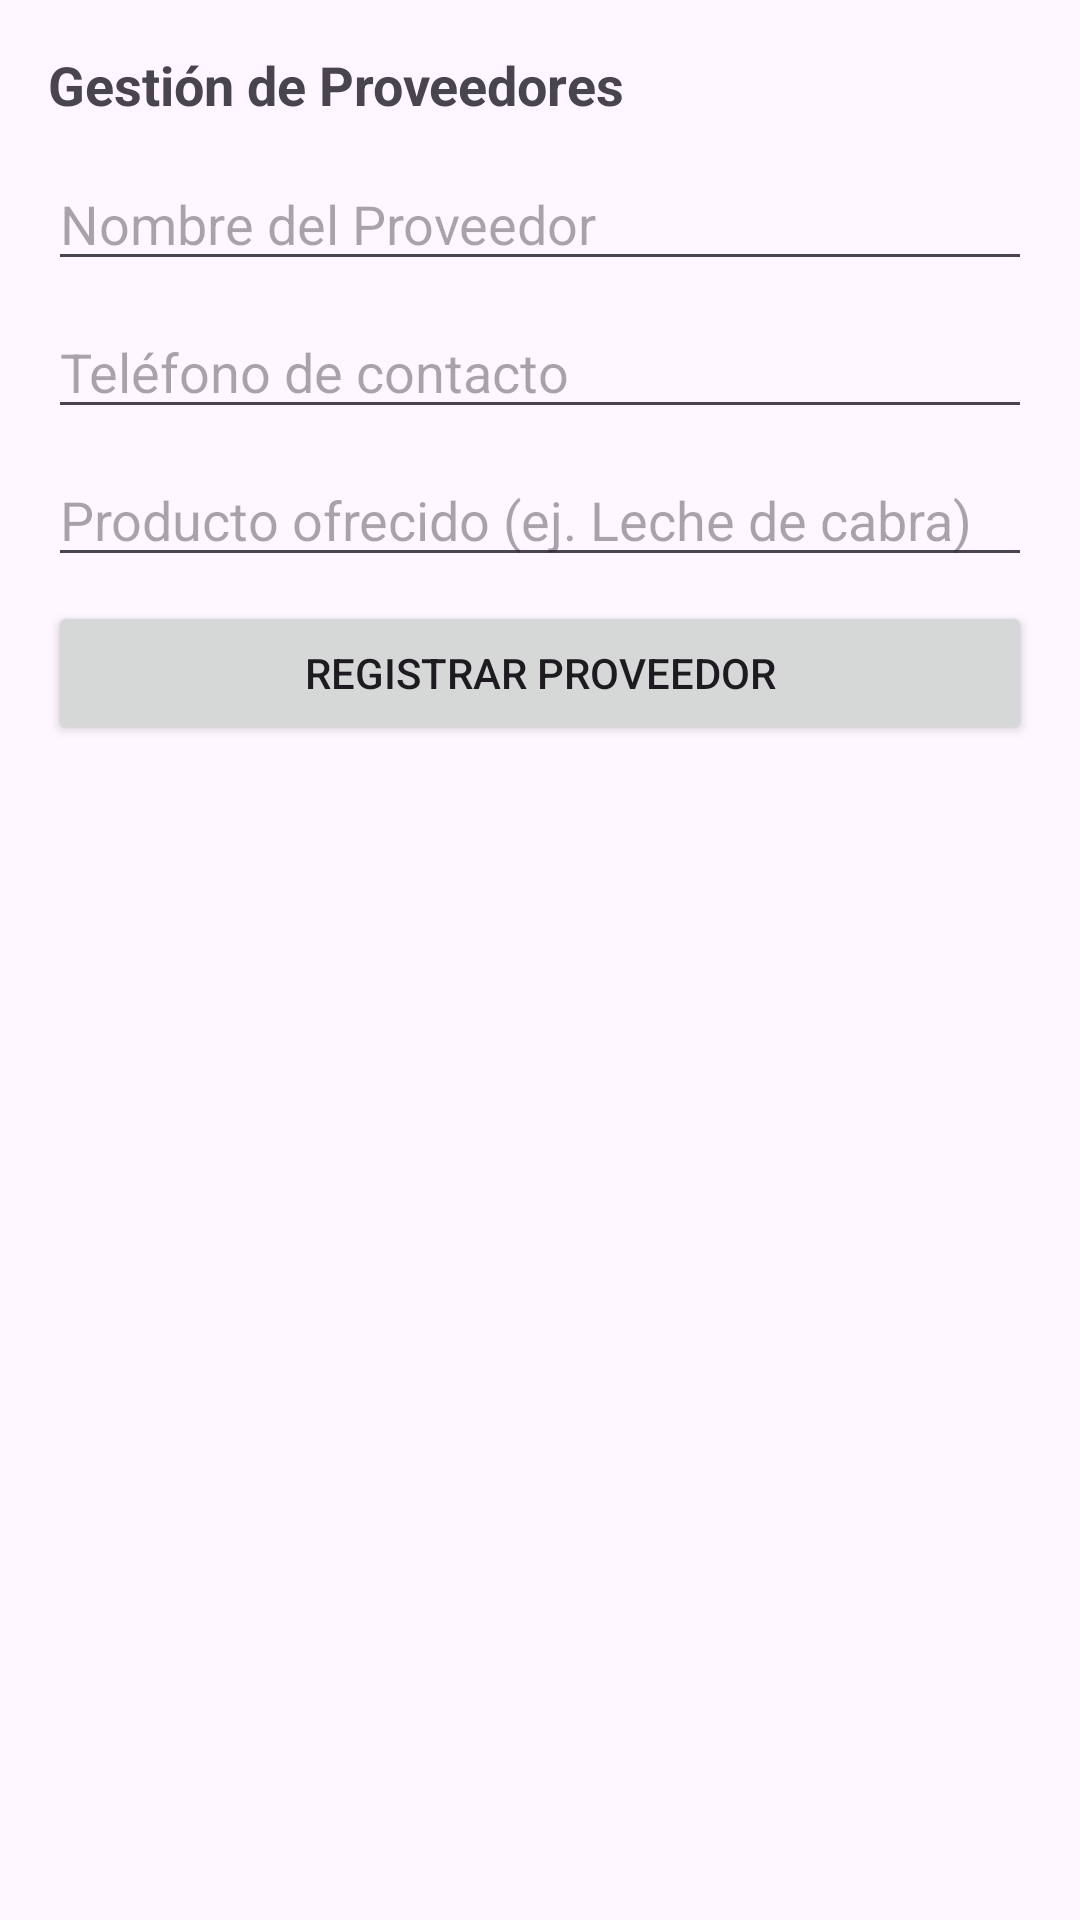

The Android layout XML behind this screen, and the referenced resources:
<!-- AndroidManifest.xml: application theme Theme.Bodegaca -->
<!-- res/layout/activity_proveedores.xml -->
<?xml version="1.0" encoding="utf-8"?>
<LinearLayout xmlns:android="http://schemas.android.com/apk/res/android"
    android:layout_width="match_parent"
    android:layout_height="match_parent"
    android:orientation="vertical"
    android:padding="16dp">

    <TextView
        android:layout_width="wrap_content"
        android:layout_height="wrap_content"
        android:text="Gestión de Proveedores"
        android:textSize="18sp"
        android:textStyle="bold"
        android:layout_marginBottom="12dp" />

    <EditText
        android:id="@+id/etNombreProveedor"
        android:layout_width="match_parent"
        android:layout_height="wrap_content"
        android:hint="Nombre del Proveedor"
        android:layout_marginBottom="8dp" />

    <EditText
        android:id="@+id/etTelefonoProveedor"
        android:layout_width="match_parent"
        android:layout_height="wrap_content"
        android:hint="Teléfono de contacto"
        android:inputType="phone"
        android:layout_marginBottom="8dp" />

    <EditText
        android:id="@+id/etProductoOfrecido"
        android:layout_width="match_parent"
        android:layout_height="wrap_content"
        android:hint="Producto ofrecido (ej. Leche de cabra)"
        android:layout_marginBottom="8dp" />

    <Button
        android:id="@+id/btnGuardarProveedor"
        android:layout_width="match_parent"
        android:layout_height="wrap_content"
        android:text="Registrar Proveedor"
        android:layout_marginBottom="16dp" />

    <ListView
        android:id="@+id/lvProveedores"
        android:layout_width="match_parent"
        android:layout_height="match_parent" />

</LinearLayout>
<!-- resources referenced by this layout -->
<resources>
  <style name="Theme.Bodegaca" parent="Base.Theme.Bodegaca" />
  <style name="Base.Theme.Bodegaca" parent="Theme.Material3.DayNight.NoActionBar">
          
          
      </style>
</resources>
